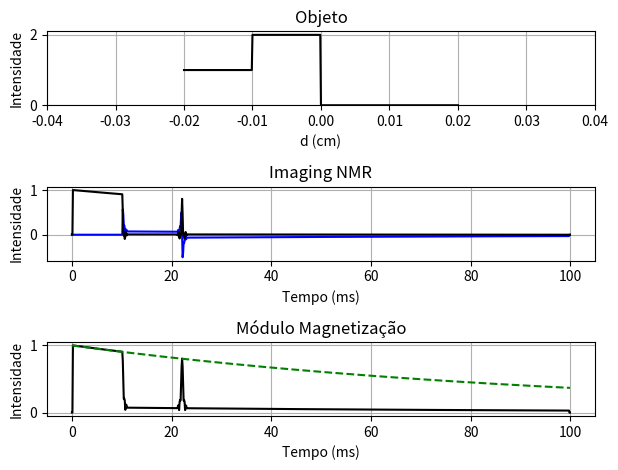
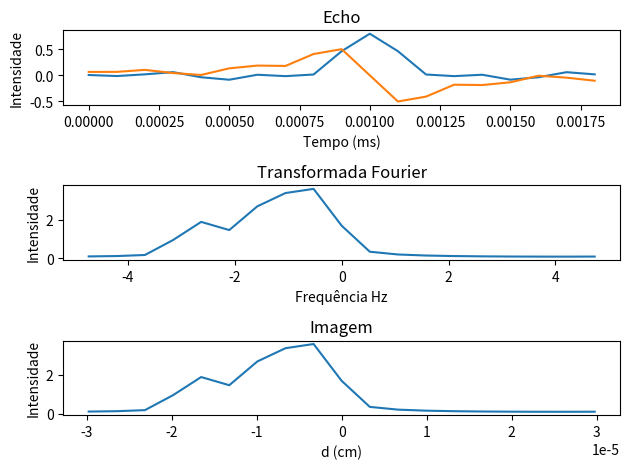

The matplotlib source for these figures, in order:
import numpy as np
from numpy import pi, cos, sin
import matplotlib.pyplot as plt
from scipy import fftpack

T1 = 300
T2 = 100

Np = 1
Tp1 = 10
Tp2 = 1
alpha = pi/2
alpha2 = pi

x0 = 0
df = 0

T2inom = 99.994
T22 = 1 / ((1 / T2) + (1 / T2inom))

T = 100
dT = 0.1

N0 = int(T/dT)
N1 = int(Tp1/dT)
N2 = int(Tp2/dT)
N4 = int(N0 - (Np * (3*N2 + 2*N1 + 4)))
N1c = int(0)

# ===== Matriz Rotação ====
Rpx = np.matrix([[1, 0, 0], [0, cos(alpha), sin(alpha)], [0, -sin(alpha), cos(alpha)]])  # pulsos em x
Rpmx = np.matrix([[1, 0, 0], [0, cos(alpha2), sin(alpha2)], [0, -sin(alpha2), cos(alpha2)]])  # pulsos em -x
Rpy = np.matrix([[cos(alpha), 0, sin(alpha)], [0, 1, 0], [-sin(alpha), 0, cos(alpha)]])  # pulsos em y
Rpmy = np.matrix([[cos(-alpha2), 0, sin(-alpha2)], [0, 1, 0], [-sin(-alpha2), 0, cos(-alpha2)]])  # pulsos em y

E1 = np.exp(-1*dT/float(T1))
E2 = np.exp(-1*dT/float(T2))
B = np.matrix([0, 0, 1 - E1])

M = np.zeros((N0, 3))
Ms = np.zeros((N0, 3))
Mag = np.zeros((N0, 3))
M[1] = [0, 0, 1]

# discretizacao espaco Z                [ -1 cm --- +1cm ]
z = [i/10000 for i in range(-200, 201)]
xL = np.linspace(min(z), max(z), len(z))

# Objeto 2
g = np.zeros(len(z))
for ob in range(0, len(z)):
    if (ob + 1) < (len(z) / 4):
        g[ob] = 1
    elif len(z) / 4 < (ob + 1) < len(z) / 2:
        g[ob] = 2
    else:
        g[ob] = 0

# # Objeto 3
# g = np.zeros(len(z))
# for ob in range(0, len(z)):
#     g[ob] = exp(-z[ob] * 300)


for fz in range(0, len(z)):
    gamma = 42576000
    Grad = 1 / (0.01 * (Tp2 / 1000) * gamma)

    Phg = Grad * z[fz] * gamma * (Tp2 / 1000)

    phi = 0
    Rz = np.matrix([[cos(phi), -sin(phi), 0], [sin(phi), cos(phi), 0], [0, 0, 1]])
    A = np.matrix([[E2, 0, 0], [0, E2, 0], [0, 0, E1]]) @  Rz

    phig = phi + Phg
    Rgrad = np.matrix([[cos(phig), -sin(phig), 0], [sin(phig), cos(phig), 0], [0, 0, 1]])
    Agr = np.matrix([[E2, 0, 0], [0, E2, 0], [0, 0, E1]]) @ Rgrad

    phig2 = phi - Phg
    Rgrad2 = np.matrix([[cos(phig2), -sin(phig2), 0], [sin(phig2), cos(phig2), 0], [0, 0, 1]])
    Agr2 = np.matrix([[E2, 0, 0], [0, E2, 0], [0, 0, E1]]) @ Rgrad2

    M[N1c + 2] = A @ Rpx @ M[N1c + 1] + B # Pulso  90ºx

    for k in range(2, N1 + 1):
        M[k + N1c + 1] = A @ M[k + N1c] + B
    N1c = N1c + N1

    for n in range(1, Np + 1):
        for k in range(1, N2 + 1):
            M[k + N1c + 1] = Agr @ M[k + N1c] + B
        N1c = N1c + N2

        for k in range(1, N1 + 1):
            M[k + N1c + 1] = A @ M[k + N1c] + B
        N1c = N1c + N1

        for k in range(1, (2 * N2) + 1):
            M[k + N1c + 1] = Agr2 @ M[k + N1c] + B
        N1c = N1c + 2 * N2

    for k in range(1, N4 + 1):
        M[k + N1c + 1] = A @ M[k + N1c] + B
    N1c = 0

    Ms[:, 0] = Ms[:, 0] + g[fz] * M[:, 0]
    Ms[:, 1] = Ms[:, 1] + g[fz] * M[:, 1]
    Ms[:, 2] = Ms[:, 2] + g[fz] * M[:, 2]


Ms = Ms / (max(max(Ms[:, 0]), max(Ms[:, 1])))

Mod = (Ms[:, 0] ** 2 + (Ms[:, 1]) ** 2) ** 0.5

# Transformada de Fourier
y = Ms[2 * N1 + N2 + 1:2 * N1 + 3 * N2, 1] + 1j * Ms[2 * N1 + N2 + 1: 2 * N1 + 3 * N2, 0]
N = len(y)

t = [num * dT/1000 for num in range(0, N)]  # Time vector  (seg)
SW = 1 / (dT/1000)

# Transformada de Fourier
Y = fftpack.fft(y)
Y_shift = fftpack.fftshift(Y)
Signalfft = abs(Y_shift)

# Calcula eixo das frequências
f_k = fftpack.fftfreq(y.size, d=dT)
f = fftpack.fftshift(f_k)

dim = (2*pi*f / ((Tp2/dT) * Grad * gamma))
fL = g

# ===== Graficando Resultados ======
fig1 = plt.figure()

# Objeto
ax1 = fig1.add_subplot(3, 1, 1)
ax1.plot(xL, fL, 'k')
ax1.set_xlim(-0.04, 0.04)
ax1.set_ylim(0, 2.1)
ax1.set_title('Objeto')
ax1.set_xlabel('d (cm)')
ax1.set_ylabel('Intensidade')
ax1.grid()

# Echo
ax2 = fig1.add_subplot(3, 1, 2)
tempo = np.arange(0, N0) * dT
CurvaT2 = np.exp(-tempo / T2)
ax2.plot(tempo, Ms[:, 0], 'b', tempo, Ms[:, 1], 'k-')
ax2.set_title('Imaging NMR')
ax2.set_xlabel('Tempo (ms)')
ax2.set_ylabel('Intensidade')
ax2.grid()

# Módulo Magnetização
ax3 = fig1.add_subplot(3, 1, 3)
ax3.plot(tempo, Mod, 'k', tempo, CurvaT2, 'g--')
ax3.set_title('Módulo Magnetização')
ax3.set_xlabel('Tempo (ms)')
ax3.set_ylabel('Intensidade')
ax3.grid(axis='both')


fig2 = plt.figure()

# Echo
ax1_2 = fig2.add_subplot(3, 1, 1)
ax1_2.plot(t, np.real(y), t, np.imag(y))
ax1_2.set_title('Echo')
ax1_2.set_xlabel('Tempo (ms)')
ax1_2.set_ylabel('Intensidade')

# Transformada Fourier
ax2_2 = fig2.add_subplot(3, 1, 2)
ax2_2.plot(f, Signalfft)
ax2_2.set_title('Transformada Fourier')
ax2_2.set_xlabel('Frequência Hz')
ax2_2.set_ylabel('Intensidade')

# Imagem
ax3_2 = fig2.add_subplot(3, 1, 3)
ax3_2.plot(dim, Signalfft)
ax3_2.set_title('Imagem')
ax3_2.set_xlabel('d (cm)')
ax3_2.set_ylabel('Intensidade')

fig1.tight_layout()
fig2.tight_layout()

plt.show()
